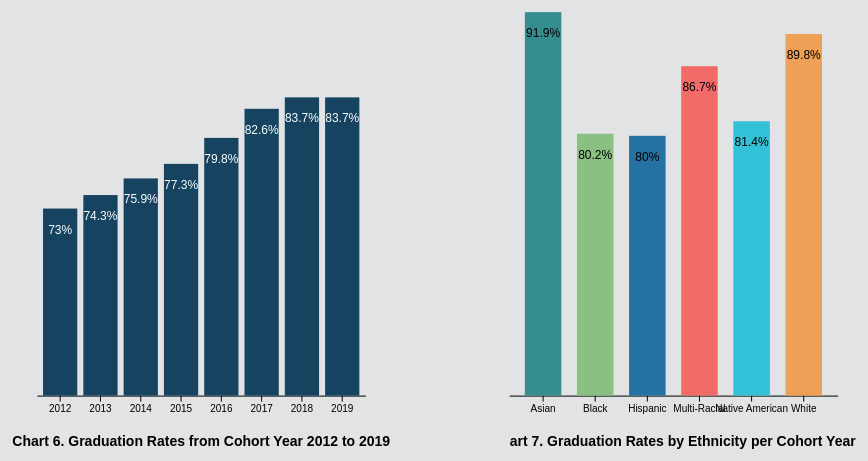
D3 v7 page, settled after 480 driven frames (8 s of simulated time); the page loaded 1 data file(s).


    window.transitionToPage = function(href) {
      document.querySelector('body').style.opacity = 0
      setTimeout(function() { 
        window.location.href = href
      }, 500)
    }
  
    document.addEventListener('DOMContentLoaded', function(event) {
      document.querySelector('body').style.opacity = 1
    })
  
// ── gradAll.js
 
  /* CONSTANTS AND GLOBALS */
const width = window.innerWidth*.7,
      height = window.innerHeight*.7,
      margin = {top:20, bottom:50, left:50, right:10},
      innerWidth = width - margin.right - margin.left, 
      innerHeight = height - margin.top - margin.bottom;
  
let xScale1, yScale1, xScale2, yScale2;
let xAxis1, xAxisGroup1, xAxis2, xAxisGroup2;
let colorScale1, colorScale2;
let svg2, lineGen, data2;
  
  /* APPLICATION STATE */
let state = {
    data: [], 
    hover: null,
    selection: 2019 //default selection
};

    /* LOAD DATA */
d3.csv('./Dataset/All.csv', d3.autoType)
    .then(raw_data => {
      state.data = raw_data;
    init();
});
    
  /* INITIALIZING FUNCTION */
function init() {

// PART1. Vertical Bar Chart: Grad Rates by Cohort Year
   /* Filter data */
  const data1 = state.data.filter(d => d.Category === "All") 

    /* SCALES */
  xScale1 = d3.scaleBand()
          .domain(data1.map(d=> d.Cohort_Year))
          .range([0, innerWidth/2])
          .padding(.15)          
   
  yScale1 = d3.scaleLinear()
          .domain([55, 100])
          .range([innerHeight, 0])
                
  colorScale1 = d3.scaleOrdinal()
          .domain(data1.map(d=> d.Cohort_Year))
          .range(["#154360"])
    
    /* ELEMENTS */
  const container1 = d3.select("#container")
                    .append("svg")
                      .attr("width",width/2+margin.right+margin.left)
                      .attr("height",height)
                    .append("g")
                      .attr("transform",`translate(${margin.left},${0})`);
  
  container1.append("g")
            .call(d3.axisBottom(xScale1).tickSizeOuter(0))
            .attr("transform", `translate(${0},${innerHeight})`)
            .append("text")
              .attr("x",innerWidth/4)
              .attr("y",margin.bottom)
              .attr("fill","black")
              .attr("text-anchor","middle")
              .attr("font-size","14px")
              .attr("font-weight","bold")
              .text("Chart 6. Graduation Rates from Cohort Year 2012 to 2019")
    
    /* For the first chart: SELECT - DATA JOIN - DRAW */

  container1.selectAll("rect")
            .data(data1)
            .join("rect")
            .attr("width", xScale1.bandwidth())
            .attr("height", 0)
            .attr("x", d =>xScale1(d.Cohort_Year))
            .attr("y", innerHeight)
            .attr("fill", d=>colorScale1(d.Cohort_Year))
            .transition()
              .duration(800)
              .attr("y", d=>yScale1(d.Percent_Grads))
              .attr("height", d=>innerHeight - yScale1(d.Percent_Grads))
              .delay((d,i) => i*200)
              .attr("fill", d=>colorScale1(d.Cohort_Year))             
  
  container1.selectAll("text.bar-label")
            .data(data1, d=>d.id)
            .join("text")
              .attr("class","bar-label") 
              .text(d => d.Percent_Grads+"%")            
              .attr("x", d => xScale1(d.Cohort_Year)+xScale1.bandwidth()/2)
              .attr("y", innerHeight)
              .attr("opacity",0)
              .transition()
                .duration(800)
                .delay((d,i) => i*200)
                .attr("y", d => yScale1(d.Percent_Grads)+25)
                .attr("font-size","12px")
                .style("fill","#FFFFFF")
                .attr("text-anchor", "middle")
                .attr("opacity",1);

// PART 2. Bar Chart: Grad Rates by Ethnicity for all Cohorts
  /* Filter data */
  data2 = state.data.filter(d => d.Category === "Ethnicity")
  
      /* SCALES */
  xScale2 = d3.scaleBand()
      .domain(data2.map(d=> d.subCategory))
      .range([0, innerWidth/2])
      .padding(.3)          

  yScale2 = d3.scaleLinear()
      .domain([55, 100])
      .range([innerHeight, 0])
            
  colorScale2 = d3.scaleOrdinal()
      .domain(data2.map(d=> d.subCategory))
      .range(["#358d8f","#8ac082","#2471A3","#f16b69","#32c1d7","#eea057","#5499C7","#2980B9","#2471A3","#1F618D","#1A5276"])
    
    /* ELEMENTS */
  const container2 = d3.select("#container")
  
  svg2 = container2.append("svg")
                  .attr("width",width/2+margin.right+margin.left)
                  .attr("height",height)
                  .attr("x",width/2+margin.right+margin.left)
                  .attr("y",innerHeight)
                  .attr("transform",`translate(${innerWidth/4-margin.left-margin.right},${0})`)
  
  xAxisGroup2 = svg2.append("g")
                .attr("transform",`translate(${0},${innerHeight})`)
                .call(d3.axisBottom(xScale2).tickSizeOuter(0))  
                .append("text")
                  .attr("x",innerWidth/4)
                  .attr("y",margin.bottom)
                  .attr("fill","black")
                  .attr("text-anchor","middle")
                  .attr("font-size","14px")
                  .attr("font-weight","bold")
                  .text("Chart 7. Graduation Rates by Ethnicity per Cohort Year")
  
    // + UI ELEMENT SETUP
    /*manual drop-down menu */  
  const selectElement = d3.select("#dropdown")

  selectElement.selectAll("option") 
                .data([
                ...new Set(state.data.map(d => d.Cohort_Year).sort(d3.descending))]) 
                .join("option")
                .attr("value", d => d) 
                .text(d=> d) 
    
    /* set up event listener to filter data based on dropdown menu selection*/
  selectElement.on("change", event => {
      state.selection = +event.target.value
      draw(); 
  });

  draw();  
}

/* DRAW FUNCTION */
function draw() {
    // + FILTER DATA BASED ON STATE 
    
  const filteredData = state.data
      .filter(d => (d.Category === "Ethnicity") && (d.Cohort_Year === state.selection))
  
    // + UPDATE DOMAINS, if needed
  xScale2.domain(filteredData.map(d=>d.subCategory))
  colorScale2.domain(filteredData.map(d=>d.subCategory))

  svg2.selectAll("rect.bar")
        .data(filteredData, d => d.id)
        .join(
        // + HANDLE ENTER SELECTION
        enter => enter
          .append("rect")
          .attr("class","bar")
          .attr("width", xScale2.bandwidth())
          .attr("height", 0)
          .attr("x", (d,i)=>xScale2(d.subCategory))
          .attr("y", innerHeight)
          .attr("fill", d=>colorScale2(d.subCategory))
          .call(enter => enter
            .transition()
            .duration(800)
            .attr("y",(d,i)=>yScale2(d.Percent_Grads))
            .attr("height", (d,i)=>innerHeight-yScale2(d.Percent_Grads))
            .delay((d,i)=>i*200)
            .attr("fill", d=>colorScale2(d.subCategory))
          )
          ,
          // + HANDLE UPDATE SELECTION
          update => update
          ,
          // + HANDLE EXIT SELECTION
          exit => exit
            .transition()
            .duration(50)
            .attr("y", yScale2(0))
            .attr("height", 0)
            .remove("bar")  
        )   

    svg2.selectAll("text.bar-label")
      .data(filteredData, d => d.id)
      .join(
        enter=>enter
          .append("text")
          .attr("class","bar-label")
          .text(d=>d.Percent_Grads+"%")
          .attr("x", (d,i)=>xScale2(d.subCategory)+xScale2.bandwidth()/2)
          .attr("y", innerHeight)
          .attr("opacity",0)
          .call(enter => enter
            .transition()
            .duration(800)
            .delay((d,i)=>i*200)
            .attr("x", (d, i) => xScale2(d.subCategory)+xScale2.bandwidth()/2)
            .attr("y", d=>yScale2(d.Percent_Grads)+25)
            .attr("text-anchor", "middle")
            .style("fill","black")
            .attr("opacity",1)
            )
          
        ,
        update=>update
        ,
        exit => exit
        .transition()
        .duration(50)
        .attr("y", 0)
        .remove("data-labels")   
        )  



}

### data: Dataset/All.csv
id, Category, subCategory, Cohort_Year, Cohort, Total_Cohort, Percent_Cohort, Number_Grads, Percent_Grads, Percent_Drop
1, All, All Students, 2012, 4 year August, 74172, , 54161, 73, 
2, All, All Students, 2013, 4 year August, 73154, , 54324, 74.3, 
3, All, All Students, 2014, 4 year August, 74948, , 56923, 75.9, 
4, All, All Students, 2015, 4 year August, 73772, , 57035, 77.3, 
5, All, All Students, 2016, 4 year August, 73565, , 58704, 79.8, 
6, All, All Students, 2017, 4 year August, 72663, , 60055, 82.6, 
7, All, All Students, 2018, 4 year August, 70912, , 59374, 83.7, 
8, All, All Students, 2019, 4 year August, 69893, , 58503, 83.7, 
9, Disability, SWD, 2012, 4 year August, 12938, 17.4, 5867, 45.3, 
10, Disability, Not SWD, 2012, 4 year August, 61234, 82.6, 48294, 78.9, 
11, Disability, SWD, 2013, 4 year August, 13036, 17.8, 6090, 46.7, 
12, Disability, Not SWD, 2013, 4 year August, 60118, 82.2, 48234, 80.2, 
13, Disability, SWD, 2014, 4 year August, 13665, 18.2, 6890, 50.4, 
14, Disability, Not SWD, 2014, 4 year August, 61283, 81.8, 50033, 81.6, 
15, Disability, SWD, 2015, 4 year August, 13727, 18.6, 7215, 52.6, 
16, Disability, Not SWD, 2015, 4 year August, 60045, 81.4, 49820, 83, 
17, Disability, SWD, 2016, 4 year August, 13635, 18.5, 7700, 56.5, 
18, Disability, Not SWD, 2016, 4 year August, 59930, 81.5, 51004, 85.1, 
19, Disability, SWD, 2017, 4 year August, 14323, 19.7, 8841, 61.7, 
20, Disability, Not SWD, 2017, 4 year August, 58340, 80.3, 51214, 87.8, 
21, Disability, SWD, 2018, 4 year August, 13956, 19.7, 8952, 64.1, 
22, Disability, Not SWD, 2018, 4 year August, 56956, 80.3, 50422, 88.5, 
23, Disability, SWD, 2019, 4 year August, 13935, 19.9, 9143, 65.6, 
24, Disability, Not SWD, 2019, 4 year August, 55958, 80.1, 49360, 88.2, 
25, English, Current ELL, 2012, 4 year August, 6159, 8.3, 1921, 31.2, 
26, English, Former ELL, 2012, 4 year August, 3677, 5, 3121, 84.9, 
27, English, Not ELL, 2012, 4 year August, 64336, 86.7, 49119, 76.3, 
28, English, Current ELL, 2013, 4 year August, 6372, 8.7, 2072, 32.5, 
29, English, Former ELL, 2013, 4 year August, 3748, 5.1, 3296, 87.9, 
30, English, Not ELL, 2013, 4 year August, 63034, 86.2, 48956, 77.7, 
31, English, Current ELL, 2014, 4 year August, 6771, 9, 2352, 34.7, 
32, English, Former ELL, 2014, 4 year August, 4873, 6.5, 4335, 89, 
33, English, Not ELL, 2014, 4 year August, 63304, 84.5, 50236, 79.4, 
34, English, Current ELL, 2015, 4 year August, 7425, 10, 3036, 40.9, 
35, English, Former ELL, 2015, 4 year August, 5225, 7.1, 4775, 91.4, 
36, English, Not ELL, 2015, 4 year August, 61122, 82.9, 49224, 80.5, 
37, English, Current ELL, 2016, 4 year August, 7429, 10.1, 3393, 45.7, 
38, English, Former ELL, 2016, 4 year August, 5116, 7, 4757, 93, 
39, English, Not ELL, 2016, 4 year August, 61020, 82.9, 50554, 82.8, 
40, English, Current ELL, 2017, 4 year August, 8376, 11.5, 5052, 60.3, 
41, English, Former ELL, 2017, 4 year August, 4196, 5.8, 3880, 92.5, 
42, English, Not ELL, 2017, 4 year August, 60091, 82.7, 51123, 85.1, 
43, English, Current ELL, 2018, 4 year August, 9760, 13.8, 6542, 67, 
44, English, Former ELL, 2018, 4 year August, 2562, 3.6, 2347, 91.6, 
45, English, Not ELL, 2018, 4 year August, 58590, 82.6, 50485, 86.2, 
46, English, Current ELL, 2019, 4 year August, 7968, 11.4, 4938, 62, 
47, English, Former ELL, 2019, 4 year August, 3483, 5, 3205, 92, 
48, English, Not ELL, 2019, 4 year August, 58442, 83.6, 50360, 86.2, 
49, Ethnicity, Asian, 2012, 4 year August, 12480, 16.8, 10707, 85.8, 
50, Ethnicity, Black, 2012, 4 year August, 21712, 29.3, 14916, 68.7, 
51, Ethnicity, Hispanic, 2012, 4 year August, 28690, 38.7, 19312, 67.3, 
52, Ethnicity, Multi-Racial, 2012, 4 year August, 763, 1, 682, 89.4, 
53, Ethnicity, Native American, 2012, 4 year August, 489, 0.7, 284, 58.1, 
54, Ethnicity, White, 2012, 4 year August, 10038, 13.5, 8260, 82.3, 
55, Ethnicity, Asian, 2013, 4 year August, 12480, 17.1, 10926, 87.5, 
56, Ethnicity, Black, 2013, 4 year August, 20539, 28.1, 14375, 70, 
57, Ethnicity, Hispanic, 2013, 4 year August, 28729, 39.3, 19630, 68.3, 
58, Ethnicity, Multi-Racial, 2013, 4 year August, 776, 1.1, 689, 88.8, 
59, Ethnicity, Native American, 2013, 4 year August, 574, 0.8, 335, 58.4, 
60, Ethnicity, White, 2013, 4 year August, 10056, 13.7, 8369, 83.2, 
... 114 more rows